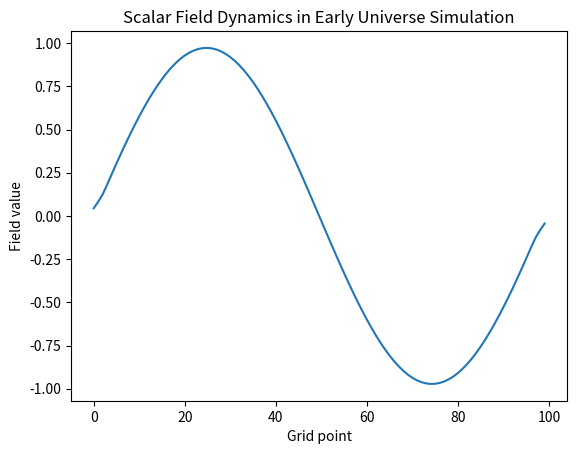

Reproduce this figure in Python.
import numpy as np
import matplotlib.pyplot as plt

# Parameters for the scalar field simulation
grid_size = 100
dx = 0.1
dt = 0.01
m = 0.1  # Mass term for the field

# Initialize scalar field and momentum
field = np.sin(np.linspace(0, 2 * np.pi, grid_size))
momentum = np.zeros(grid_size)

def laplacian(field):
    """Compute the Laplacian for the field on a 1D grid with periodic boundary conditions."""
    return np.roll(field, 1) - 2 * field + np.roll(field, -1)

# Time evolution loop
for _ in range(200):
    lap = laplacian(field)
    # Klein-Gordon equation update
    field += dt * momentum
    momentum += dt * (lap - m**2 * field)

plt.plot(field)
plt.xlabel("Grid point")
plt.ylabel("Field value")
plt.title("Scalar Field Dynamics in Early Universe Simulation")
plt.show()